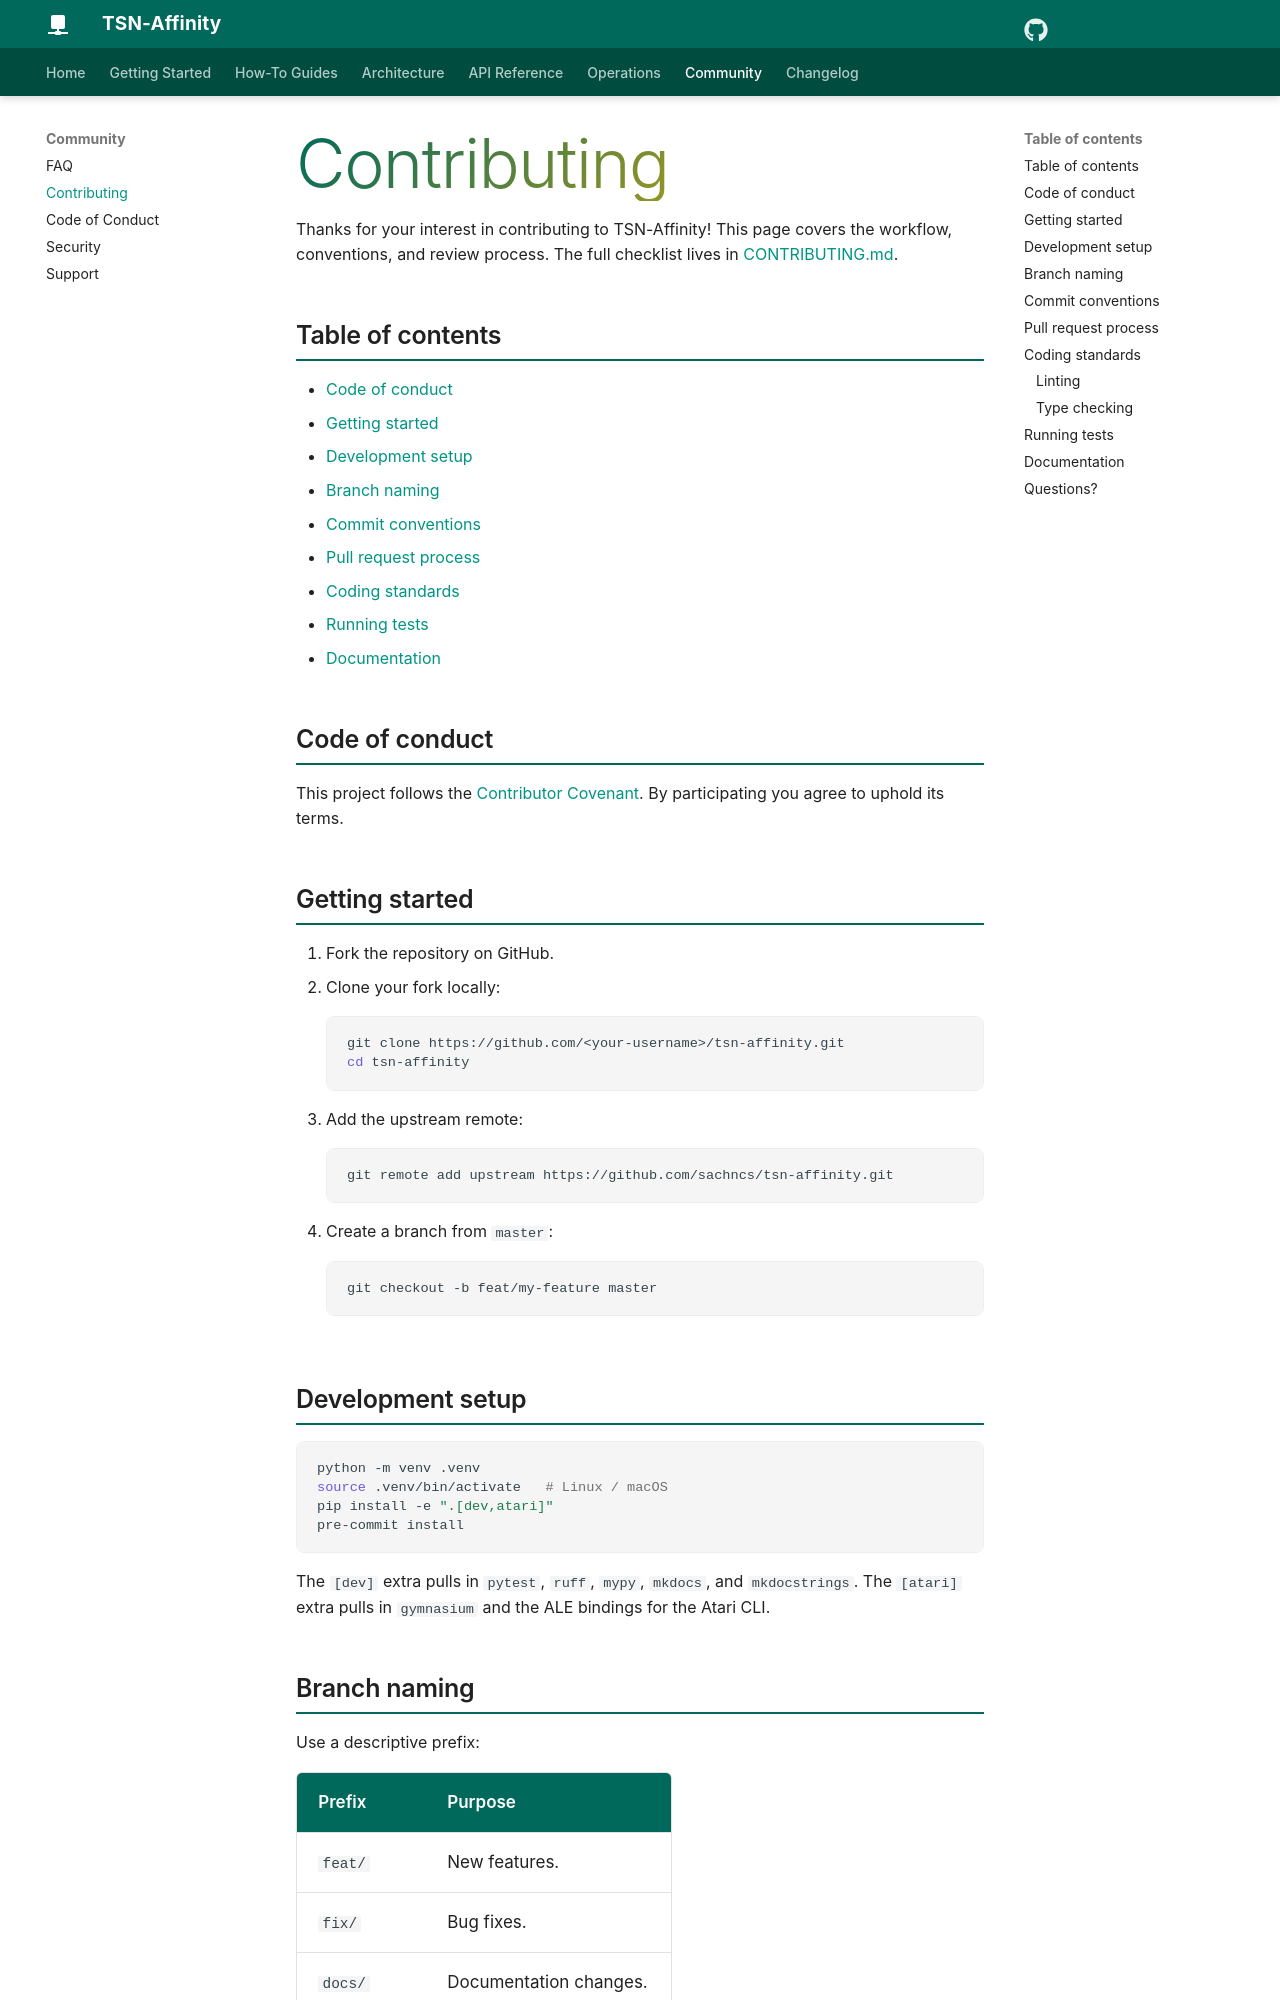

repository: sachncs/tsn-affinity · page: contributing/index.html · generator: mkdocs

# Contributing

Thanks for your interest in contributing to TSN-Affinity! This page
covers the workflow, conventions, and review process. The full
checklist lives in [CONTRIBUTING.md](https://github.com/sachncs/tsn-affinity/blob/master/CONTRIBUTING.md).

## Table of contents

- [Code of conduct](#code-of-conduct)
- [Getting started](#getting-started)
- [Development setup](#development-setup)
- [Branch naming](#branch-naming)
- [Commit conventions](#commit-conventions)
- [Pull request process](#pull-request-process)
- [Coding standards](#coding-standards)
- [Running tests](#running-tests)
- [Documentation](#documentation)

## Code of conduct

This project follows the [Contributor Covenant](code-of-conduct.md).
By participating you agree to uphold its terms.

## Getting started

1. Fork the repository on GitHub.
2. Clone your fork locally:
   ```bash
   git clone https://github.com/<your-username>/tsn-affinity.git
   cd tsn-affinity
   ```
3. Add the upstream remote:
   ```bash
   git remote add upstream https://github.com/sachncs/tsn-affinity.git
   ```
4. Create a branch from `master`:
   ```bash
   git checkout -b feat/my-feature master
   ```

## Development setup

```bash
python -m venv .venv
source .venv/bin/activate   # Linux / macOS
pip install -e ".[dev,atari]"
pre-commit install
```

The `[dev]` extra pulls in `pytest`, `ruff`, `mypy`, `mkdocs`, and
`mkdocstrings`. The `[atari]` extra pulls in `gymnasium` and the ALE
bindings for the Atari CLI.
